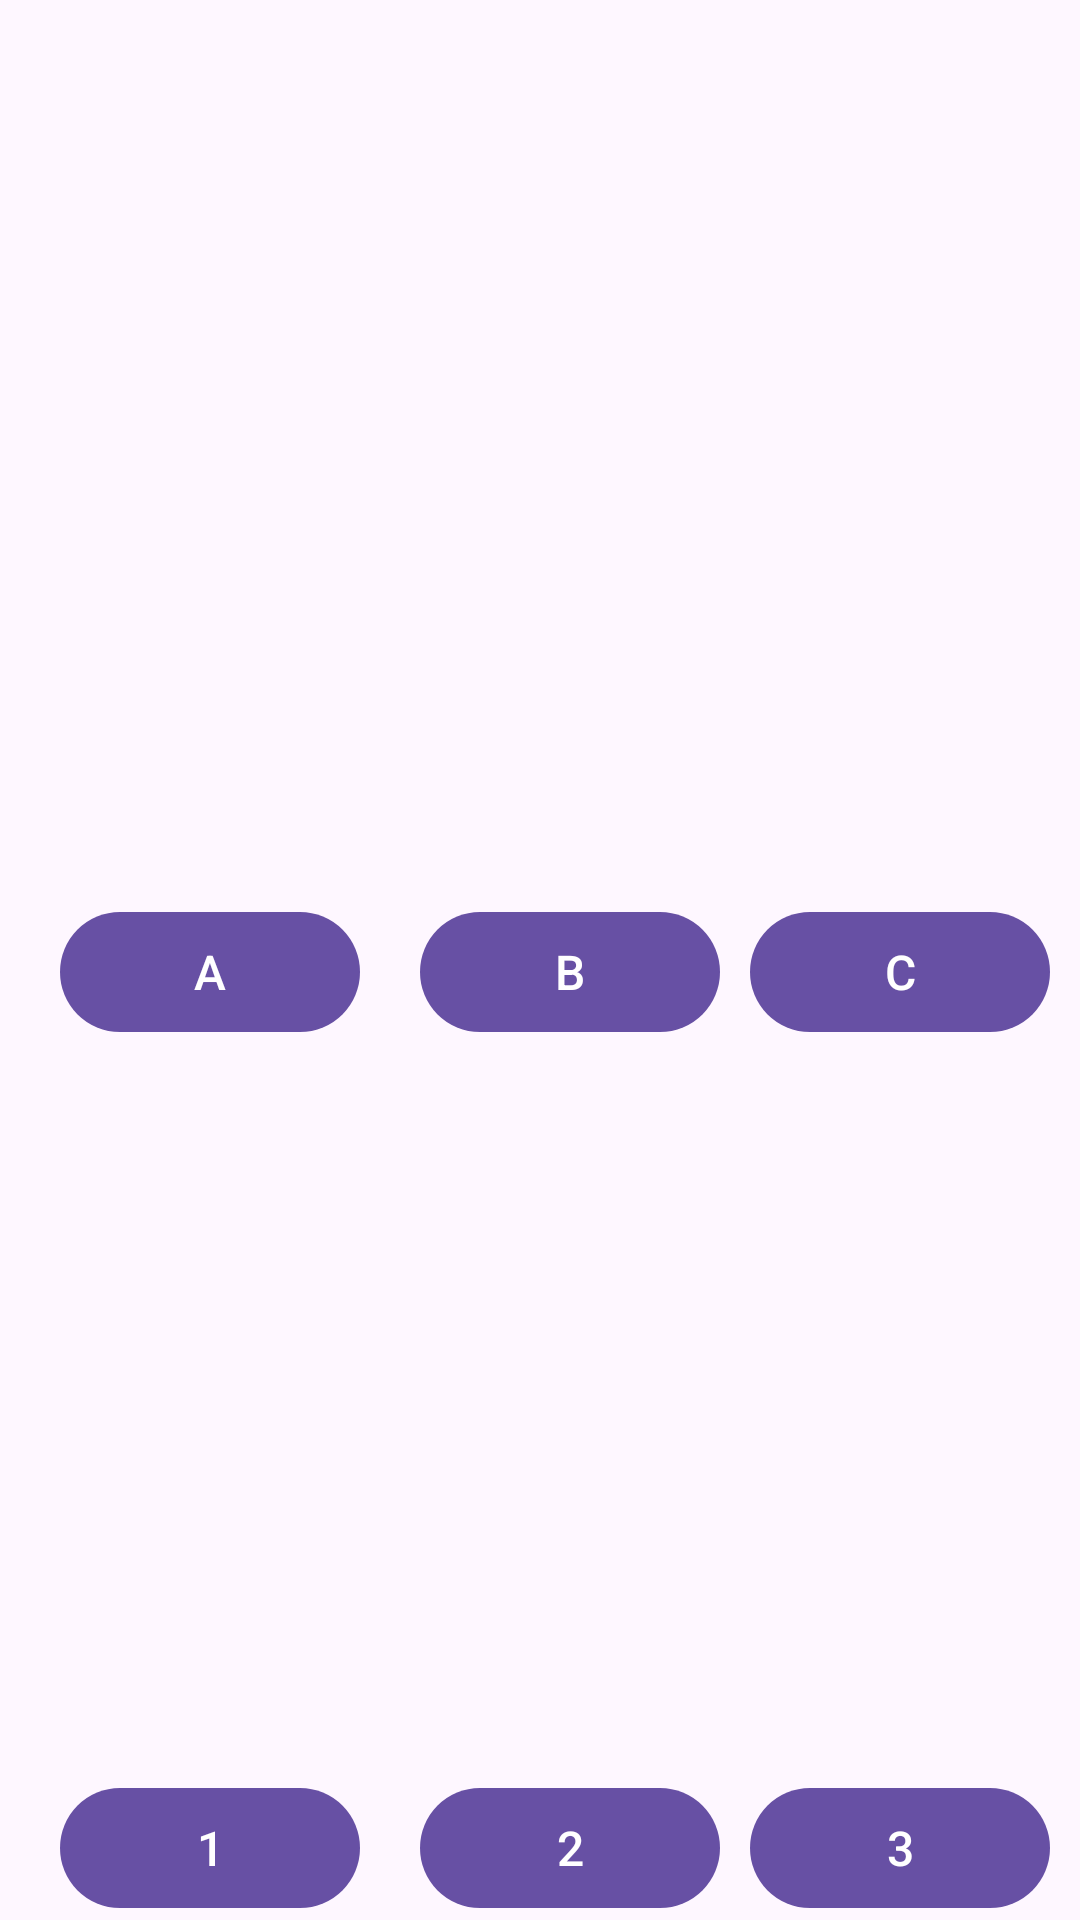

This screen was rendered from an Android layout file. Write that file and the resources it references.
<!-- AndroidManifest.xml: application theme Theme.Complexfragmentswitcher -->
<!-- res/layout/fragment_main.xml -->
<?xml version="1.0" encoding="utf-8"?>
<androidx.constraintlayout.widget.ConstraintLayout xmlns:android="http://schemas.android.com/apk/res/android"
    xmlns:app="http://schemas.android.com/apk/res-auto"
    xmlns:tools="http://schemas.android.com/tools"
    android:layout_width="match_parent"
    android:layout_height="match_parent"
    tools:context=".presentation.MainFragment">

    <androidx.fragment.app.FragmentContainerView
        android:id="@+id/fragmentContainerLetters"
        android:layout_width="match_parent"
        android:layout_height="0dp"
        app:layout_constraintBottom_toTopOf="@+id/lettersButtons"
        app:layout_constraintEnd_toEndOf="parent"
        app:layout_constraintStart_toStartOf="parent"
        app:layout_constraintTop_toTopOf="parent" />

    <androidx.constraintlayout.widget.ConstraintLayout
        android:id="@+id/lettersButtons"
        android:layout_width="wrap_content"
        android:layout_height="wrap_content"
        android:layout_marginTop="300dp"
        app:layout_constraintEnd_toEndOf="parent"
        app:layout_constraintStart_toStartOf="parent"
        app:layout_constraintTop_toTopOf="parent">

        <com.google.android.material.button.MaterialButton
            android:id="@+id/buttonA"
            android:layout_width="100dp"
            android:layout_height="wrap_content"
            android:layout_marginStart="20dp"
            android:text="@string/a"
            android:textColor="@color/white"
            android:textSize="16sp"
            app:layout_constraintEnd_toStartOf="@+id/buttonB"
            app:layout_constraintStart_toStartOf="parent"
            app:layout_constraintTop_toTopOf="parent" />

        <com.google.android.material.button.MaterialButton
            android:id="@+id/buttonB"
            android:layout_width="100dp"
            android:layout_height="wrap_content"
            android:layout_gravity="center_horizontal"
            android:layout_marginStart="20dp"
            android:text="@string/b"
            android:textColor="@color/white"
            android:textSize="16sp"
            app:layout_constraintStart_toEndOf="@id/buttonA"
            app:layout_constraintTop_toTopOf="parent" />

        <com.google.android.material.button.MaterialButton
            android:id="@+id/buttonC"
            android:layout_width="100dp"
            android:layout_height="wrap_content"
            android:layout_gravity="end"
            android:layout_marginStart="20dp"
            android:layout_marginEnd="20dp"
            android:text="@string/c"
            android:textColor="@color/white"
            android:textSize="16sp"
            app:layout_constraintEnd_toEndOf="parent"
            app:layout_constraintStart_toEndOf="@id/buttonB"
            app:layout_constraintTop_toTopOf="parent" />
    </androidx.constraintlayout.widget.ConstraintLayout>

    <androidx.fragment.app.FragmentContainerView
        android:id="@+id/fragmentContainerNumbers"
        android:layout_width="0dp"
        android:layout_height="0dp"
        app:layout_constraintBottom_toTopOf="@+id/numbersButtons"
        app:layout_constraintEnd_toEndOf="parent"
        app:layout_constraintStart_toStartOf="parent"
        app:layout_constraintTop_toBottomOf="@+id/lettersButtons" />

    <androidx.constraintlayout.widget.ConstraintLayout
        android:id="@+id/numbersButtons"
        android:layout_width="wrap_content"
        android:layout_height="wrap_content"
        android:layout_gravity="center"
        app:layout_constraintBottom_toBottomOf="parent"
        app:layout_constraintEnd_toEndOf="parent"
        app:layout_constraintStart_toStartOf="parent">

        <com.google.android.material.button.MaterialButton
            android:id="@+id/buttonOne"
            android:layout_width="100dp"
            android:layout_height="wrap_content"
            android:layout_marginStart="20dp"
            android:text="@string/_1"
            android:textColor="@color/white"
            android:textSize="16sp"
            app:layout_constraintEnd_toStartOf="@+id/buttonTwo"
            app:layout_constraintStart_toStartOf="parent"
            app:layout_constraintTop_toTopOf="parent" />

        <com.google.android.material.button.MaterialButton
            android:id="@+id/buttonTwo"
            android:layout_width="100dp"
            android:layout_height="wrap_content"
            android:layout_gravity="center_horizontal"
            android:layout_marginStart="20dp"
            android:text="@string/_2"
            android:textColor="@color/white"
            android:textSize="16sp"
            app:layout_constraintStart_toEndOf="@id/buttonOne"
            app:layout_constraintTop_toTopOf="parent" />

        <com.google.android.material.button.MaterialButton
            android:id="@+id/buttonThree"
            android:layout_width="100dp"
            android:layout_height="wrap_content"
            android:layout_gravity="end"
            android:layout_marginStart="20dp"
            android:layout_marginEnd="20dp"
            android:text="@string/_3"
            android:textColor="@color/white"
            android:textSize="16sp"
            app:layout_constraintEnd_toEndOf="parent"
            app:layout_constraintStart_toEndOf="@id/buttonTwo"
            app:layout_constraintTop_toTopOf="parent" />
    </androidx.constraintlayout.widget.ConstraintLayout>


</androidx.constraintlayout.widget.ConstraintLayout>
<!-- resources referenced by this layout -->
<resources>
  <string name="_1">1</string>
  <string name="_2">2</string>
  <string name="_3">3</string>
  <string name="a">A</string>
  <string name="b">B</string>
  <string name="c">C</string>
  <style name="Theme.Complexfragmentswitcher" parent="Base.Theme.Complexfragmentswitcher" />
  <style name="Base.Theme.Complexfragmentswitcher" parent="Theme.Material3.DayNight.NoActionBar">
          
          
      </style>
  <!-- not gathered from this repository: default colours our renderer supplied (Android Studio template values) -->
  <color name="white">#FFFFFFFF</color>
</resources>
